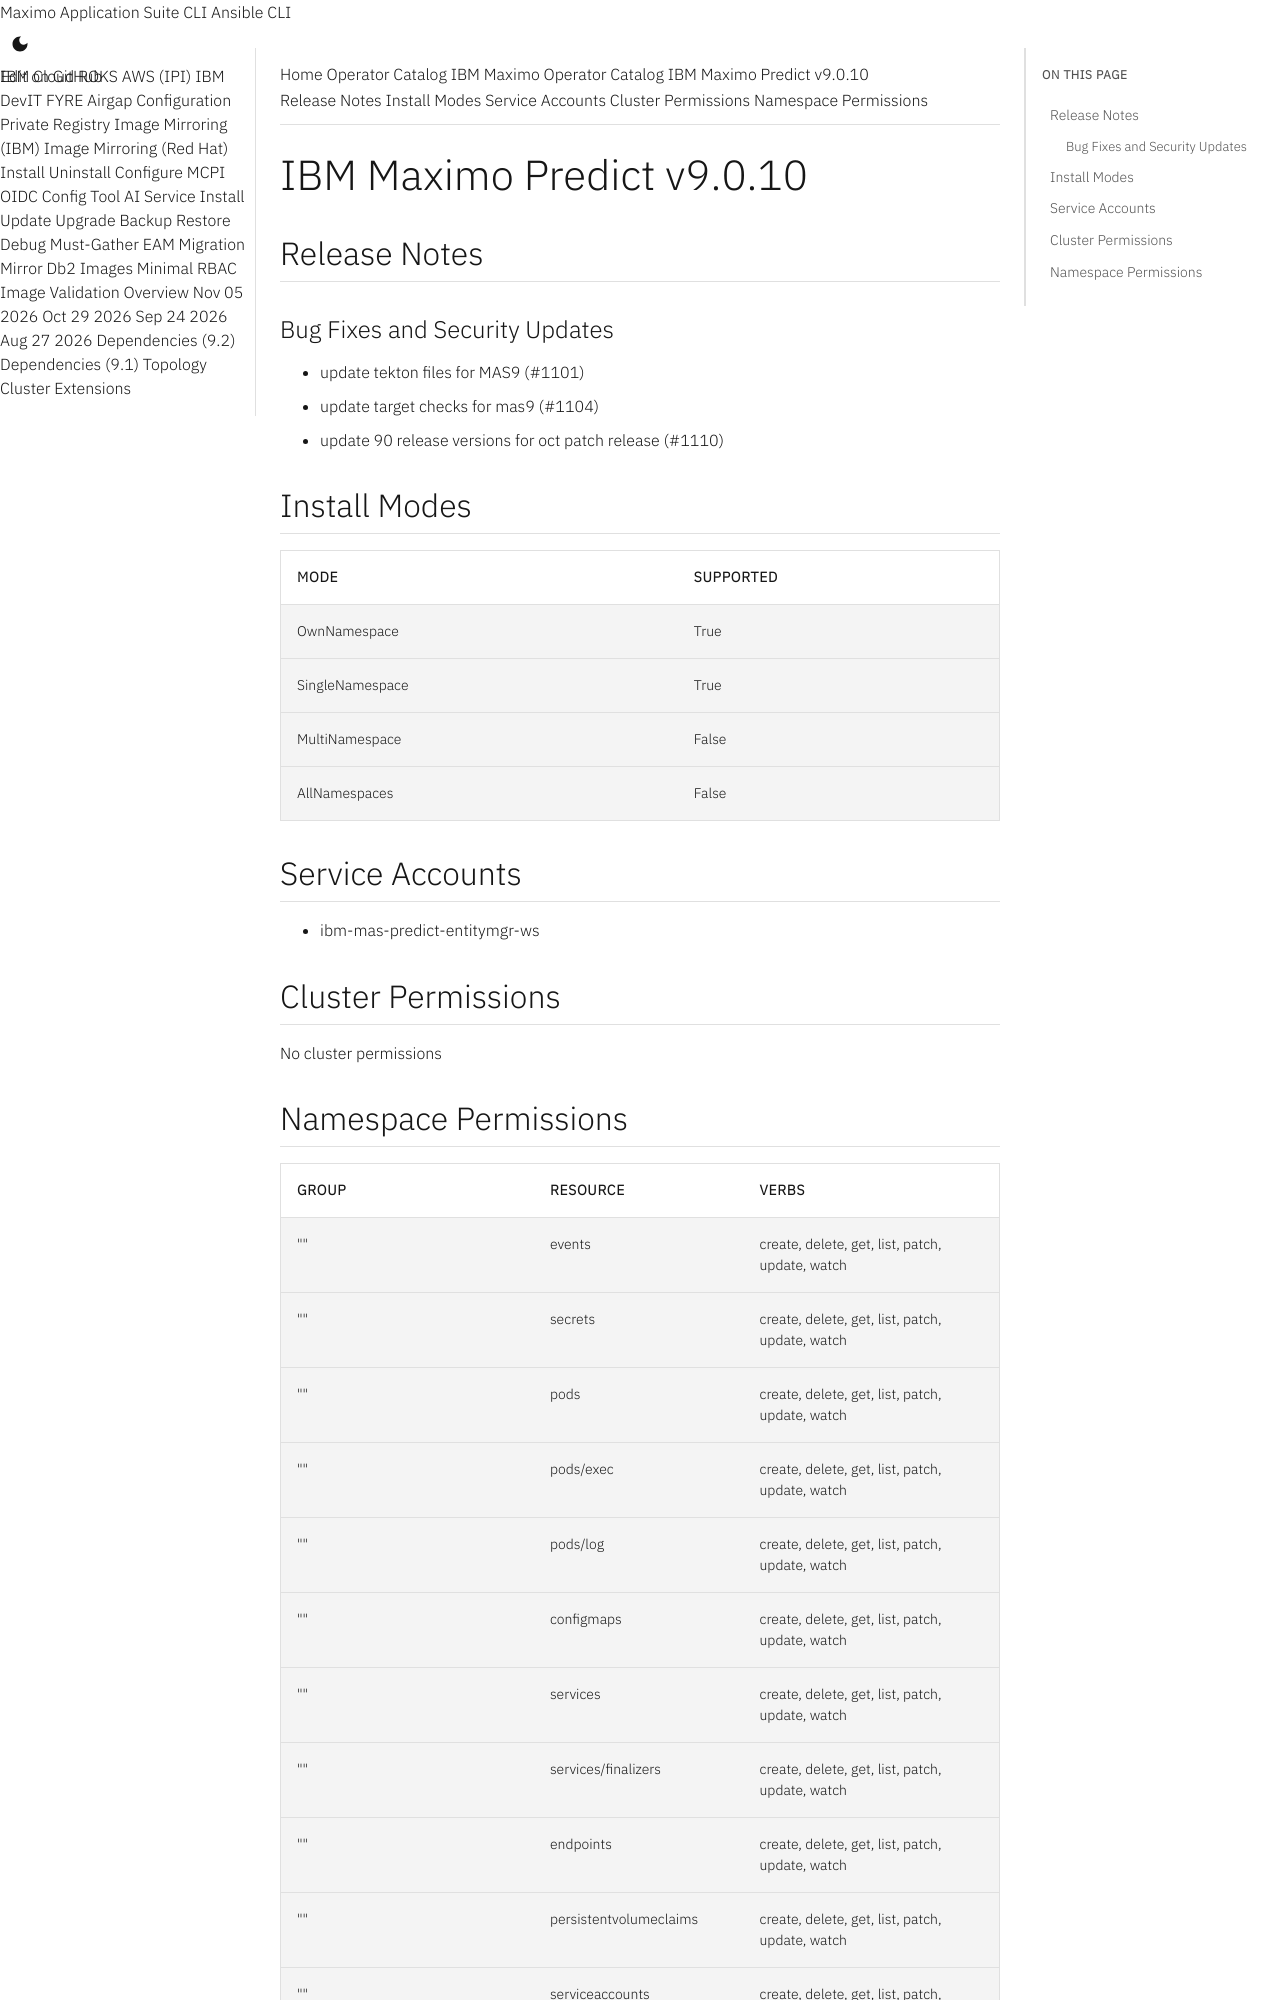

repository: ibm-mas/cli · page: catalogs/packages/ibm-mas-predict/9.0.10/index.html · generator: mkdocs

extra_breadcrumb_title_1: Operator Catalog
extra_breadcrumb_title_2: IBM Maximo Operator Catalog
extra_breadcrumb_url_2: ../../../
nav_title: Operator Catalog

IBM Maximo Predict v9.0.10
================================================================================

Release Notes
--------------------------------------------------------------------------------
### Bug Fixes and Security Updates
- update tekton files for MAS9 (#1101)
- update target checks for mas9 (#1104)
- update 90 release versions for oct patch release (#1110)

Install Modes
--------------------------------------------------------------------------------
| Mode                 | Supported |
| :------------------- | :-------- |
| OwnNamespace         | True      |
| SingleNamespace      | True      |
| MultiNamespace       | False     |
| AllNamespaces        | False     |

Service Accounts
--------------------------------------------------------------------------------
- ibm-mas-predict-entitymgr-ws

Cluster Permissions
--------------------------------------------------------------------------------
No cluster permissions
